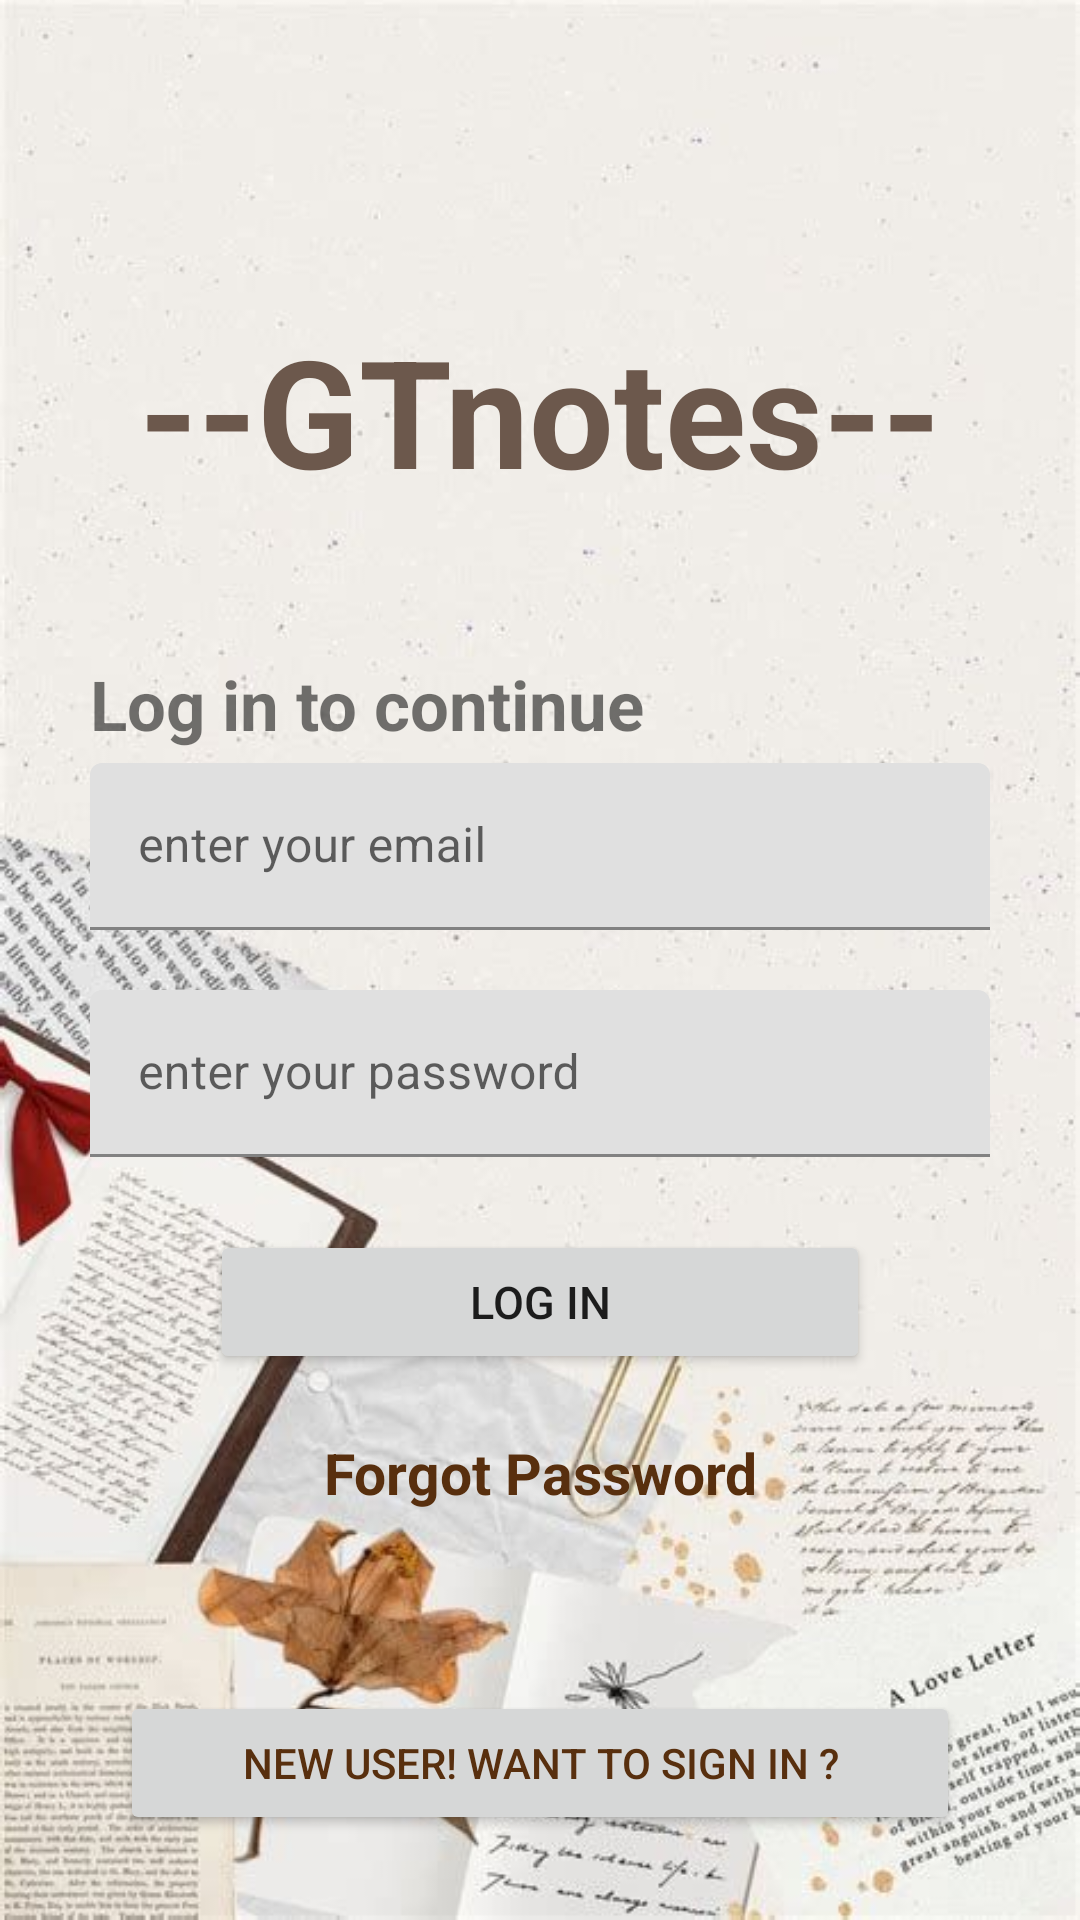

The Android layout XML behind this screen, and the referenced resources:
<!-- AndroidManifest.xml: application theme Theme.GTnotes -->
<!-- res/layout/activity_main.xml -->
<?xml version="1.0" encoding="utf-8"?>
<RelativeLayout xmlns:android="http://schemas.android.com/apk/res/android"
    xmlns:app="http://schemas.android.com/apk/res-auto"
    xmlns:tools="http://schemas.android.com/tools"
    android:layout_width="match_parent"
    android:background="@drawable/backgroud"
    android:layout_height="match_parent"
    tools:context=".MainActivity">

    <ProgressBar
        android:layout_width="wrap_content"
        android:layout_height="wrap_content"
        android:layout_below="@id/forgotpassword"
        android:layout_centerHorizontal="true"
        android:visibility="invisible"
        android:id="@+id/progressbar_of_mainactivity"
        android:layout_marginTop="10dp">

    </ProgressBar>

    <RelativeLayout
        android:layout_width="match_parent"
        android:layout_height="wrap_content"
        android:id="@+id/centerline"
        android:layout_centerInParent="true">

    </RelativeLayout>
    <LinearLayout
        android:layout_width="match_parent"
        android:layout_height="wrap_content"
        android:layout_marginLeft="30dp"
        android:layout_marginRight="30dp"
        android:layout_above="@+id/centerline"
        android:layout_marginBottom="150dp"
        android:orientation="vertical">
        <TextView
            android:layout_width="match_parent"
            android:layout_height="wrap_content"
            android:text="--GTnotes--"
            android:textSize="50sp"
            android:textStyle="bold"
            android:gravity="center"
            android:textColor="#6c584c"
            >
        </TextView>


    </LinearLayout>

    <LinearLayout
        android:layout_width="match_parent"
        android:layout_height="wrap_content"
        android:layout_marginLeft="30dp"
        android:layout_marginRight="30dp"
        android:layout_above="@+id/centerline"
        android:layout_marginBottom="70dp"
        android:orientation="vertical">
    <TextView
        android:layout_width="match_parent"
        android:layout_height="wrap_content"
        android:layout_marginTop="20dp"
        android:textSize="23sp"
        android:textStyle="bold"
        android:text="Log in to continue">
    </TextView>
    </LinearLayout>


    <com.google.android.material.textfield.TextInputLayout
        android:layout_width="match_parent"
        android:layout_height="wrap_content"
        android:layout_above="@id/centerline"
        android:layout_marginBottom="10dp"
        android:id="@+id/email"
        android:layout_marginLeft="30dp"
        android:layout_marginRight="30dp">
        <EditText
            android:layout_width="match_parent"
            android:layout_height="wrap_content"
            android:id="@+id/loginemail"
            android:hint="enter your email"
            android:inputType="textEmailAddress">

        </EditText>
    </com.google.android.material.textfield.TextInputLayout>
    <com.google.android.material.textfield.TextInputLayout
        android:layout_width="match_parent"
        android:layout_height="wrap_content"
        android:layout_below="@id/centerline"
        android:layout_marginTop="10dp"
        android:id="@+id/password"
        android:layout_marginLeft="30dp"
        android:layout_marginRight="30dp">
        <EditText
            android:layout_width="match_parent"
            android:layout_height="wrap_content"
            android:id="@+id/loginpassword"
            android:hint="enter your password">

        </EditText>
    </com.google.android.material.textfield.TextInputLayout>

    <Button
        android:layout_width="match_parent"
        android:layout_height="wrap_content"
        android:layout_below="@id/centerline"
        android:layout_marginTop="90dp"
        android:layout_marginLeft="70dp"
        android:layout_marginRight="70dp"
        android:id="@+id/login"
        android:text="Log In"
        android:textSize="15sp"
        android:bottomRightRadius="50dp"
        android:bottomLeftRadius="50dp"
        android:topLeftRadius="50dp"
        android:topRightRadius="50dp">

    </Button>
    <TextView
        android:layout_width="match_parent"
        android:layout_height="wrap_content"
        android:layout_below="@+id/login"
        android:layout_marginTop="20dp"
        android:textSize="19sp"
        android:textStyle="bold"
        android:textColor="#582f0e"
        android:id="@+id/forgotpassword"
        android:textAlignment="center"
        android:text="Forgot Password">
    </TextView>
    <Button
        android:layout_width="match_parent"
        android:layout_height="wrap_content"
        android:layout_below="@id/forgotpassword"
        android:layout_marginTop="60dp"
        android:layout_marginLeft="40dp"
        android:layout_marginRight="40dp"
        android:id="@+id/gotosignup"
        android:text="New User! Want To Sign In ?"
        android:textSize="14sp"
        android:textColor="#582f0e"
        android:bottomRightRadius="50dp"
        android:bottomLeftRadius="50dp"
        android:topLeftRadius="50dp"
        android:topRightRadius="50dp">

    </Button>






</RelativeLayout>
<!-- resources referenced by this layout -->
<resources>
  <!-- drawable backgroud: png bitmap (drawable, 386091 bytes) -->
  <style name="Theme.GTnotes" parent="Theme.MaterialComponents.DayNight.DarkActionBar">
          
          <item name="colorPrimary">#e3d5ca</item>
          <item name="colorPrimaryVariant">#d5bdaf</item>
          <item name="colorOnPrimary">#7f4f24</item>
          
          <item name="colorSecondary">@color/teal_200</item>
          <item name="colorSecondaryVariant">@color/teal_700</item>
          <item name="colorOnSecondary">@color/black</item>
          
          <item name="android:statusBarColor">?attr/colorPrimaryVariant</item>
          
      </style>
  <color name="teal_200">#FF03DAC5</color>
  <color name="teal_700">#FF018786</color>
  <color name="black">#FF000000</color>
</resources>
